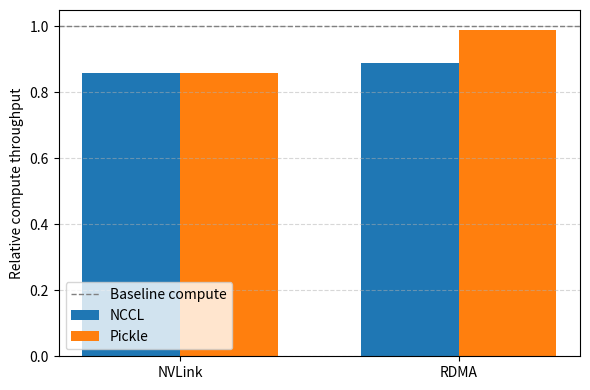

Source code (Python): (Note: this script raises an exception after producing the figure.)
from pathlib import Path

import matplotlib.pyplot as plt


def main() -> None:
    transports = ["NVLink", "RDMA"]
    nccl_perf = [0.858, 0.89]
    pickle_perf = [0.858, 0.99]
    positions = list(range(len(transports)))
    bar_width = 0.35

    fig, ax = plt.subplots(figsize=(6, 4))
    ax.axhline(1.0, color="gray", linestyle="--", linewidth=1, label="Baseline compute")

    nccl_positions = [p - bar_width / 2 for p in positions]
    pickle_positions = [p + bar_width / 2 for p in positions]

    ax.bar(nccl_positions, nccl_perf, width=bar_width, label="NCCL")
    ax.bar(pickle_positions, pickle_perf, width=bar_width, label="Pickle")

    ax.set_xticks(positions)
    ax.set_xticklabels(transports)
    ax.set_ylabel("Relative compute throughput")
    ax.set_ylim(bottom=0, top=1.05)
    ax.grid(axis="y", linestyle="--", alpha=0.5)
    ax.legend()
    fig.tight_layout()

    output_path = (
        Path(__file__).resolve().parent.parent
        / "figures"
        / "allgather_compute_impact.png"
    )
    output_path.parent.mkdir(parents=True, exist_ok=True)
    fig.savefig(output_path, dpi=300)
    print(f"Saved plot to {output_path}")


if __name__ == "__main__":
    main()
